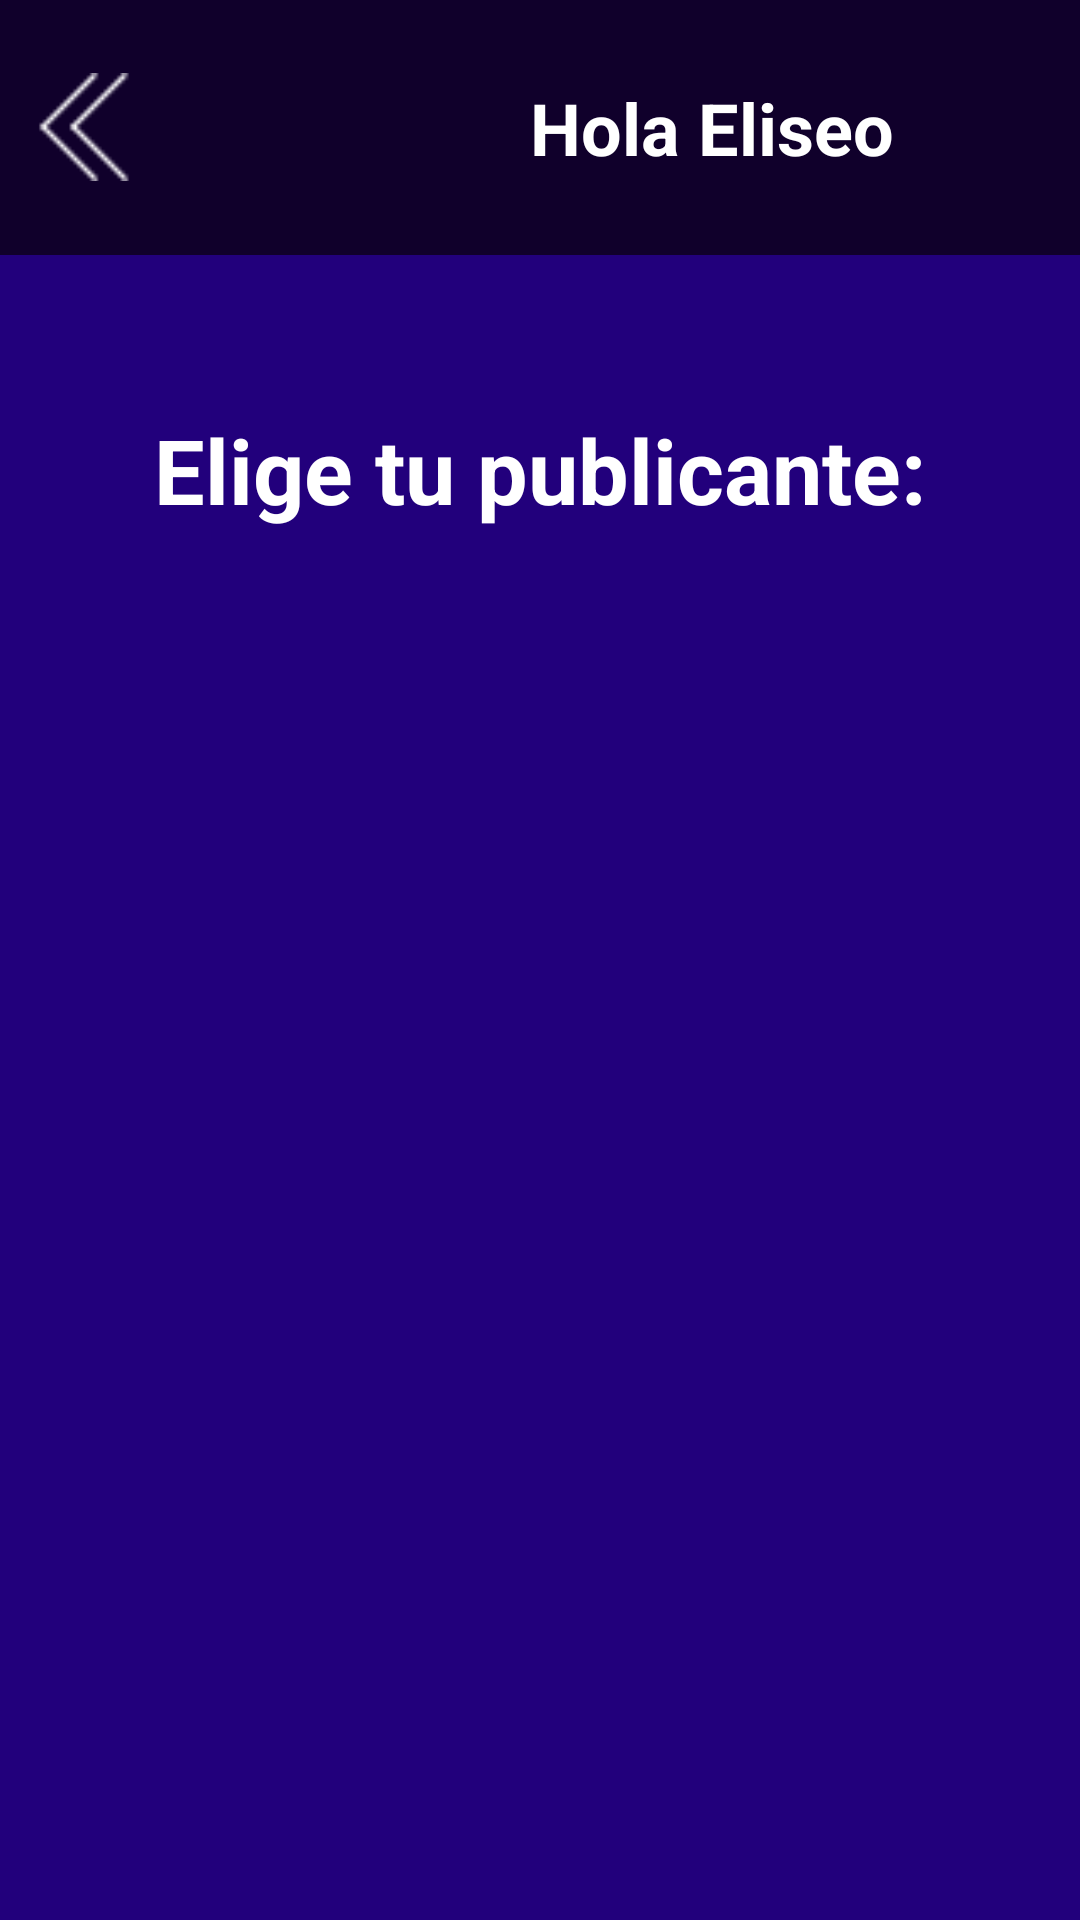

Write the Android layout XML for this screen, with the resource values it uses.
<!-- AndroidManifest.xml: application theme Theme.HeroesApp -->
<!-- res/layout/activity_publisher.xml -->
<?xml version="1.0" encoding="utf-8"?>
<androidx.constraintlayout.widget.ConstraintLayout
        xmlns:android="http://schemas.android.com/apk/res/android"
        xmlns:tools="http://schemas.android.com/tools"
        xmlns:app="http://schemas.android.com/apk/res-auto"
        android:id="@+id/main"
        android:layout_width="match_parent"
        android:layout_height="match_parent"
        tools:context=".ui.PublisherActivity"
        android:background="@color/bg2"
        android:fitsSystemWindows="true"
>

    <LinearLayout
            android:layout_width="match_parent"
            android:layout_height="85dp"
            android:orientation="horizontal"
            android:gravity="center_vertical"
            android:padding="10dp"
            app:layout_constraintStart_toStartOf="parent"
            app:layout_constraintEnd_toEndOf="parent"
            app:layout_constraintTop_toTopOf="parent"
            app:layout_constraintBottom_toBottomOf="parent"
            app:layout_constraintVertical_bias="0.0"
            android:id="@+id/barra"
            android:background="@color/bar"

    >

        <ImageView
                android:layout_width="36dp"
                android:layout_height="36dp"
                android:src="@drawable/atras"
                app:tint="@color/white"
                android:id="@+id/logoutBtn"
        />

        <Space
                android:layout_width="0dp"
                android:layout_height="wrap_content"
                android:layout_weight="0.7"
        />
        <TextView
                android:layout_width="wrap_content"
                android:layout_height="wrap_content"
                android:text="Hola Eliseo"
                android:textStyle="bold"
                android:textSize="24sp"
                android:paddingLeft="10dp"
                android:id="@+id/usernameTV"
                android:textColor="@color/white"
                android:layout_weight="0.3"
        />


        


    </LinearLayout>

    <TextView
            android:layout_width="wrap_content"
            android:layout_height="wrap_content"
            android:text="@string/elige_tu_publicante"
            android:textStyle="bold"
            android:textSize="30sp"
            android:id="@+id/publicanteTxt"
            android:textColor="@color/white"
            android:layout_weight="0.3"
            app:layout_constraintTop_toBottomOf="@id/barra"
            app:layout_constraintBottom_toBottomOf="parent"
            app:layout_constraintStart_toStartOf="parent"
            app:layout_constraintEnd_toEndOf="parent"
            app:layout_constraintVertical_bias="0.1"
    />
    <androidx.recyclerview.widget.RecyclerView
            android:layout_width="wrap_content"
            android:layout_height="wrap_content"
            app:layout_constraintBottom_toBottomOf="parent"
            app:layout_constraintStart_toStartOf="parent"
            app:layout_constraintEnd_toEndOf="parent"
            app:layout_constraintTop_toBottomOf="@id/publicanteTxt"
            app:layout_constraintVertical_bias="0"
            android:id="@+id/publishersRecyclerview"
    />

</androidx.constraintlayout.widget.ConstraintLayout>
<!-- resources referenced by this layout -->
<resources>
  <color name="bar">#10002b</color>
  <color name="bg2">#22007c</color>
  <color name="white">#FFFFFFFF</color>
  <!-- drawable atras: png bitmap (drawable, 352 bytes) -->
  <string name="elige_tu_publicante">Elige tu publicante:</string>
  <style name="Theme.HeroesApp" parent="Base.Theme.HeroesApp" />
  <style name="Base.Theme.HeroesApp" parent="Theme.Material3.DayNight.NoActionBar">
          
          
          <item name="fontFamily">@font/poppins_regular</item>
      </style>
</resources>
